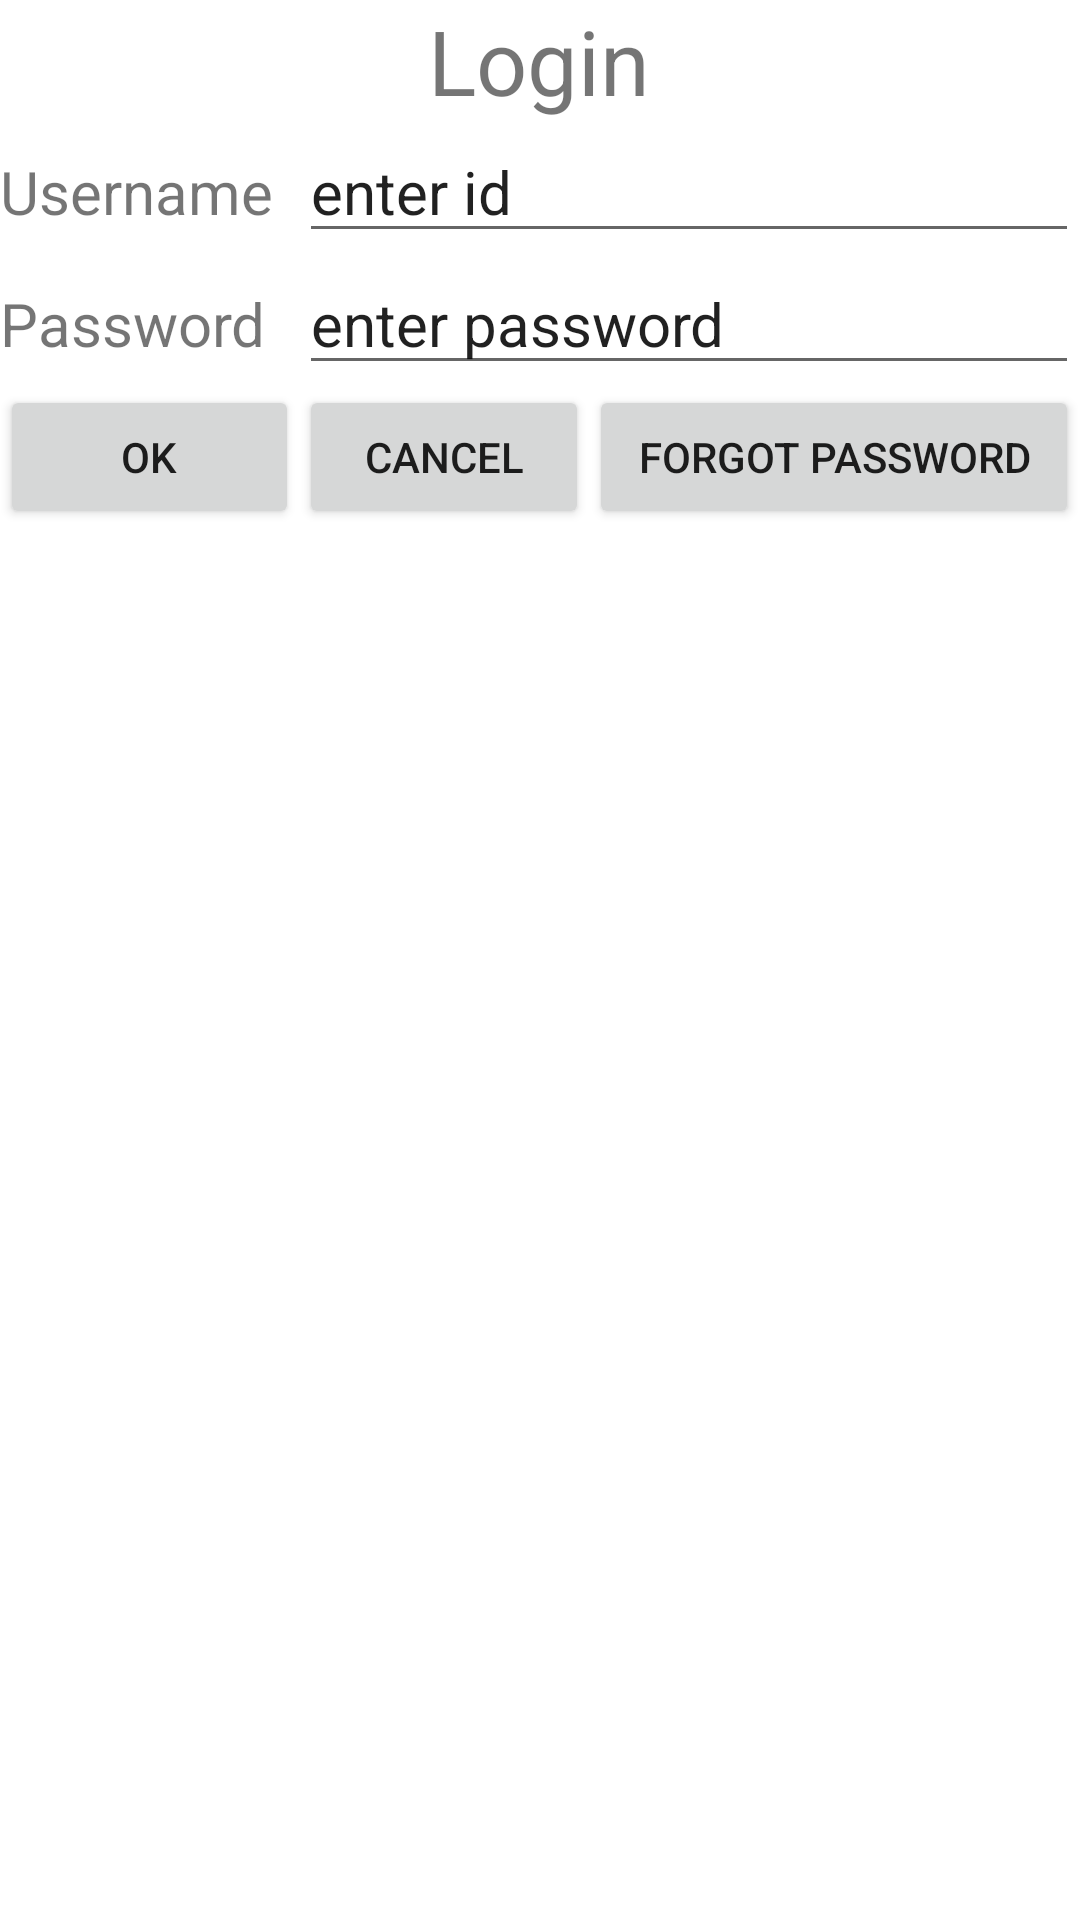

Android layout source for this screen:
<!-- AndroidManifest.xml: application theme Theme.Mar18Activity -->
<!-- res/layout/login.xml -->
<?xml version="1.0" encoding="utf-8"?>
<TableLayout xmlns:android="http://schemas.android.com/apk/res/android"
    android:layout_width="match_parent"
    android:layout_height="match_parent"
    android:stretchColumns="*">

    <TableRow>

        <TextView
            android:layout_span="3"
            android:gravity="center"
            android:text="Login"
            android:textSize="30sp" />

    </TableRow>

    <TableRow>

        <TextView
            android:text="Username"
            android:textSize="20sp" />

        <EditText
            android:layout_span="2"
            android:text="enter id"
            android:textSize="20sp" />
    </TableRow>

    <TableRow>

        <TextView
            android:text="Password"
            android:textSize="20sp" />

        <EditText
            android:layout_span="2"
            android:text="enter password"
            android:textSize="20sp" />
    </TableRow>

    <TableRow>

        <Button

            android:text="OK" />

        <Button android:text="Cancel" />

        <Button

            android:text="Forgot password" />
    </TableRow>
</TableLayout>
<!-- resources referenced by this layout -->
<resources>
  <style name="Theme.Mar18Activity" parent="Theme.MaterialComponents.DayNight.DarkActionBar">
          
          <item name="colorPrimary">@color/purple_500</item>
          <item name="colorPrimaryVariant">@color/purple_700</item>
          <item name="colorOnPrimary">@color/white</item>
          
          <item name="colorSecondary">@color/teal_200</item>
          <item name="colorSecondaryVariant">@color/teal_700</item>
          <item name="colorOnSecondary">@color/black</item>
          
          <item name="android:statusBarColor">?attr/colorPrimaryVariant</item>
          
      </style>
  <!-- not gathered from this repository: default colours our renderer supplied (Android Studio template values) -->
  <color name="purple_500">#FF6200EE</color>
  <color name="purple_700">#FF3700B3</color>
  <color name="teal_200">#FF03DAC5</color>
  <color name="teal_700">#FF018786</color>
  <color name="black">#FF000000</color>
  <color name="white">#FFFFFFFF</color>
</resources>
